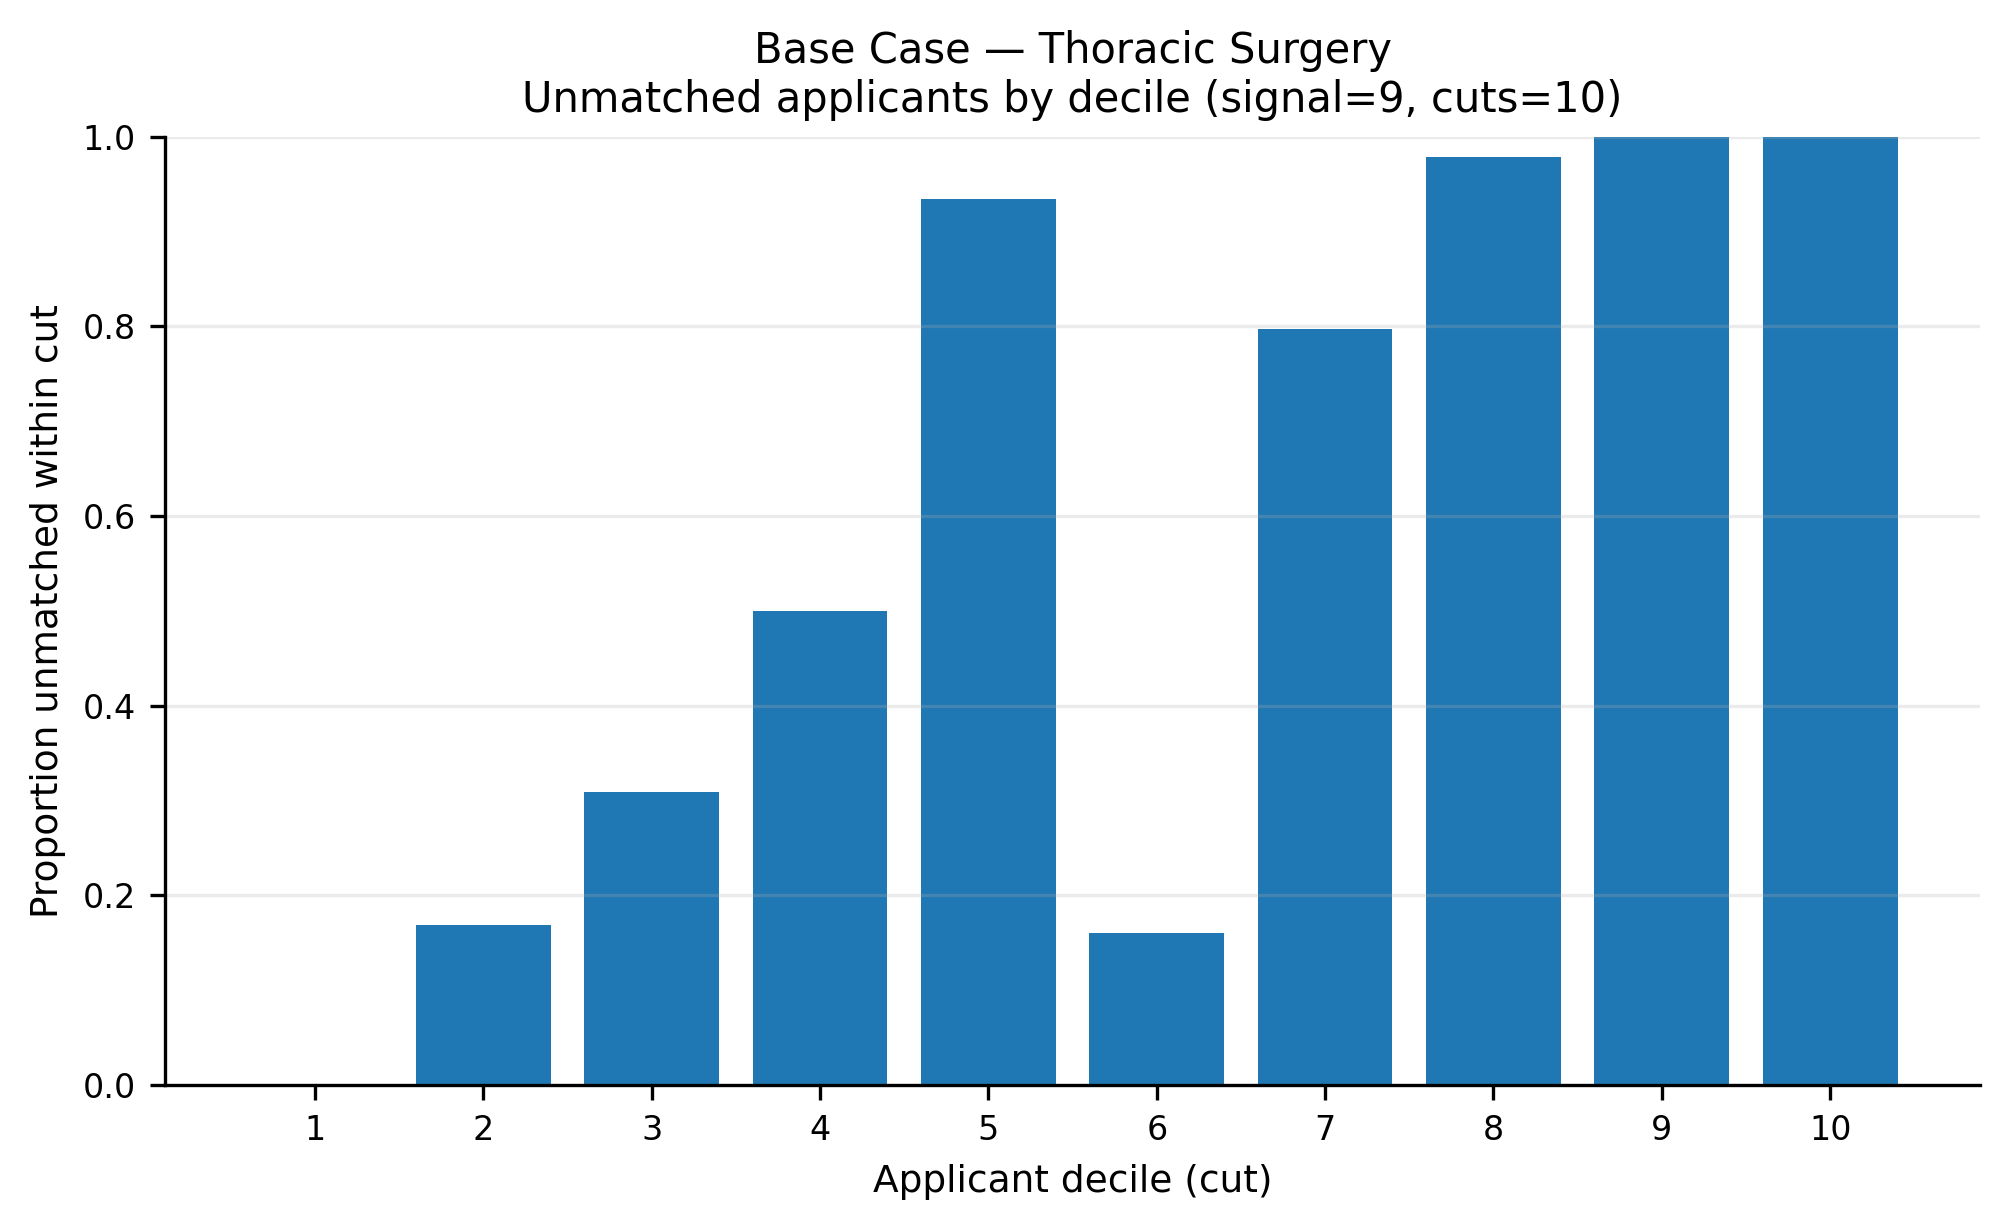

Values plotted in this chart, from the file beside it:
app_cut, prop_unmatched
1, 0.0
2, 0.1692
3, 0.3092
4, 0.5
5, 0.9338
6, 0.16
7, 0.7969
8, 0.9785
9, 1.0
10, 1.0
